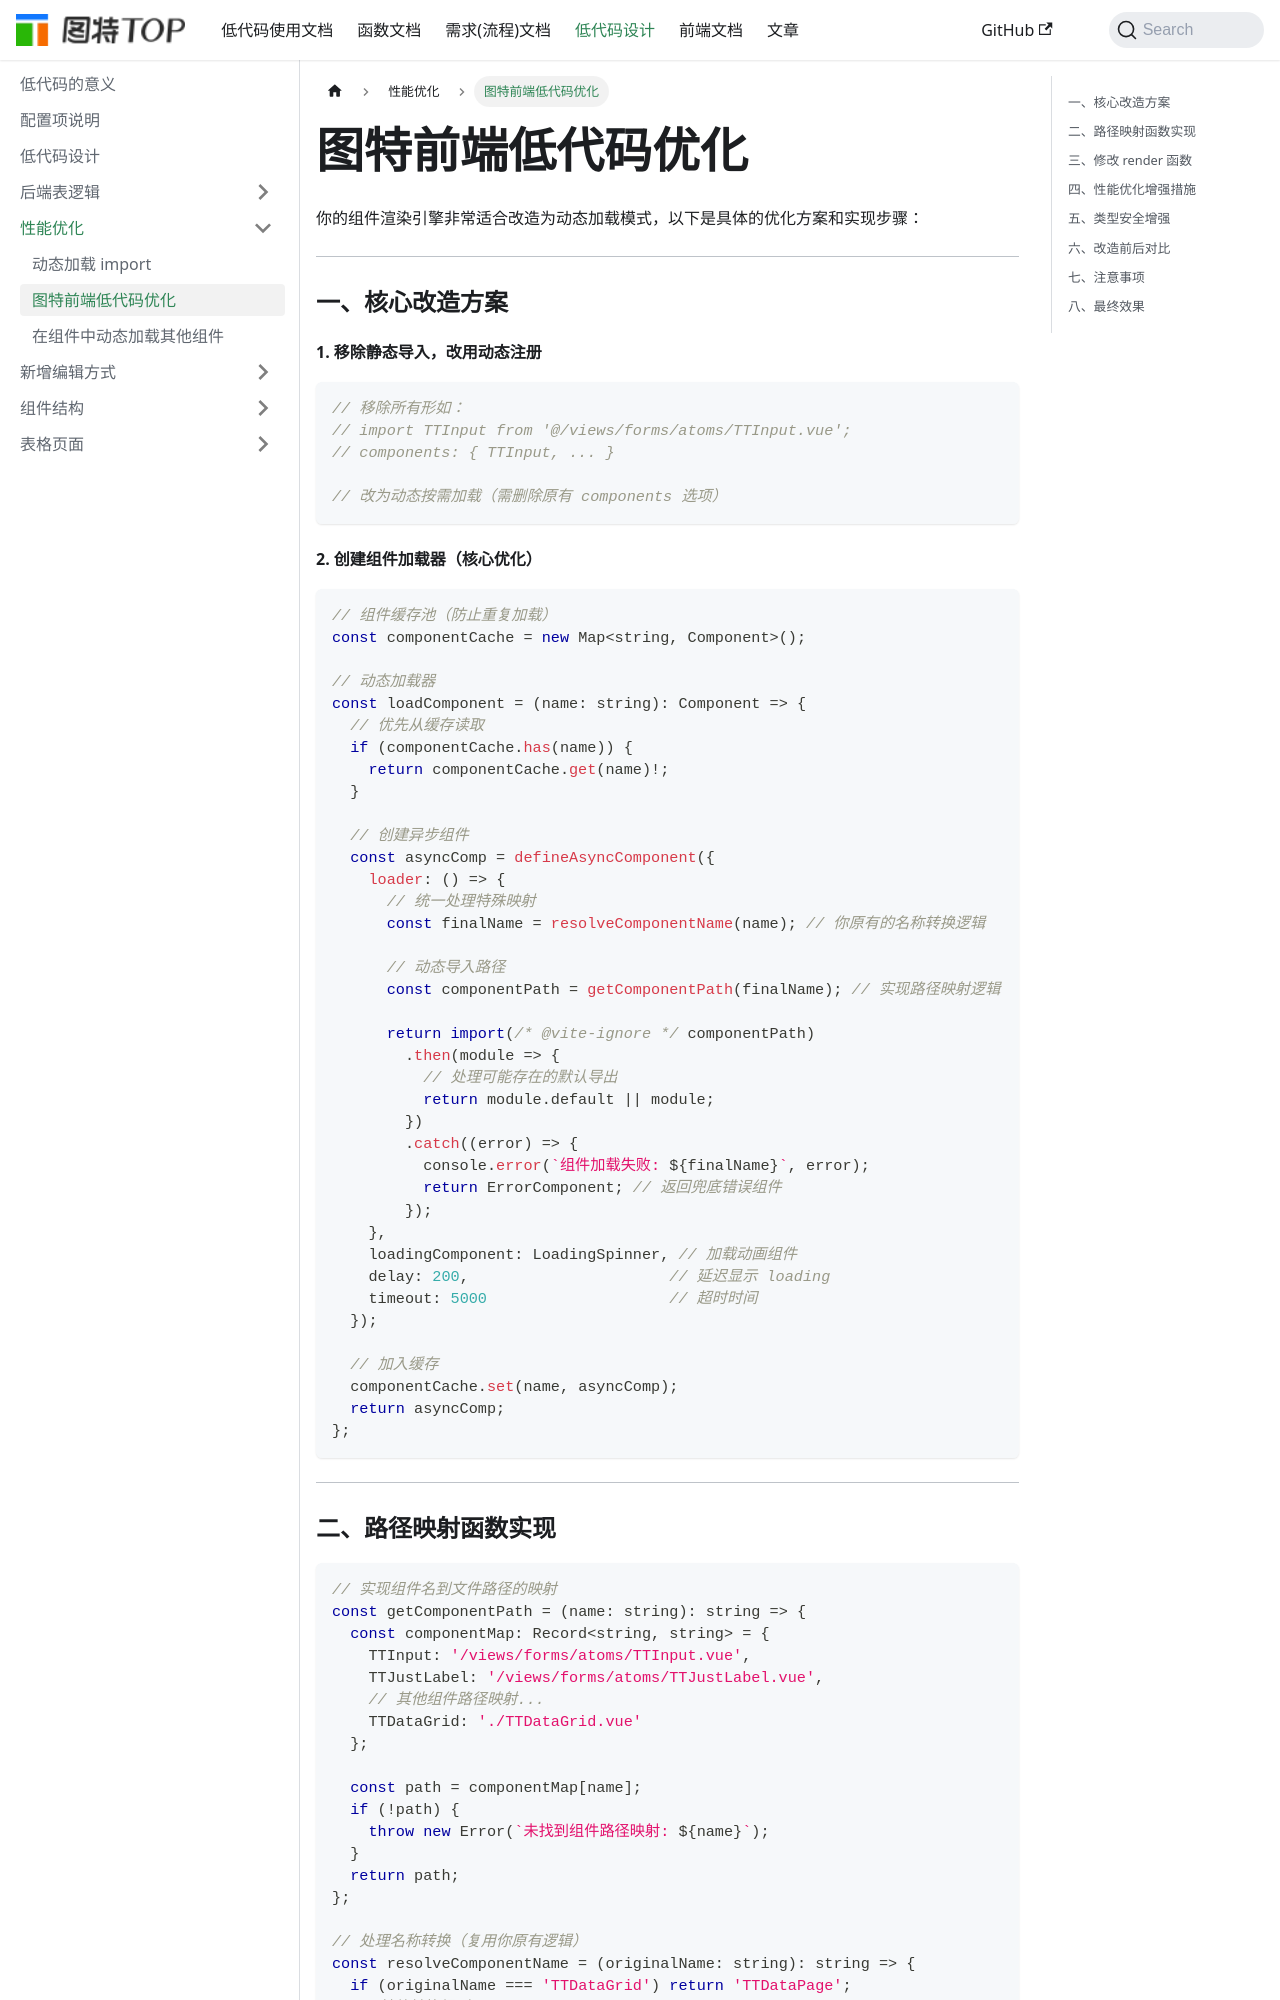

repository: chenrihong/chenrihong.github.io · page: lowcode-design/性能优化/图特前端低代码优化/index.html · generator: docusaurus

# 图特前端低代码优化

你的组件渲染引擎非常适合改造为动态加载模式，以下是具体的优化方案和实现步骤：

---

### 一、核心改造方案
#### 1. 移除静态导入，改用动态注册
```typescript
// 移除所有形如：
// import TTInput from '@/views/forms/atoms/TTInput.vue';
// components: { TTInput, ... }

// 改为动态按需加载（需删除原有 components 选项）
```

#### 2. 创建组件加载器（核心优化）
```typescript
// 组件缓存池（防止重复加载）
const componentCache = new Map<string, Component>();

// 动态加载器
const loadComponent = (name: string): Component => {
  // 优先从缓存读取
  if (componentCache.has(name)) {
    return componentCache.get(name)!;
  }

  // 创建异步组件
  const asyncComp = defineAsyncComponent({
    loader: () => {
      // 统一处理特殊映射
      const finalName = resolveComponentName(name); // 你原有的名称转换逻辑
      
      // 动态导入路径
      const componentPath = getComponentPath(finalName); // 实现路径映射逻辑
      
      return import(/* @vite-ignore */ componentPath)
        .then(module => {
          // 处理可能存在的默认导出
          return module.default || module;
        })
        .catch((error) => {
          console.error(`组件加载失败: ${finalName}`, error);
          return ErrorComponent; // 返回兜底错误组件
        });
    },
    loadingComponent: LoadingSpinner, // 加载动画组件
    delay: 200,                      // 延迟显示 loading
    timeout: 5000                    // 超时时间
  });

  // 加入缓存
  componentCache.set(name, asyncComp);
  return asyncComp;
};
```

---
